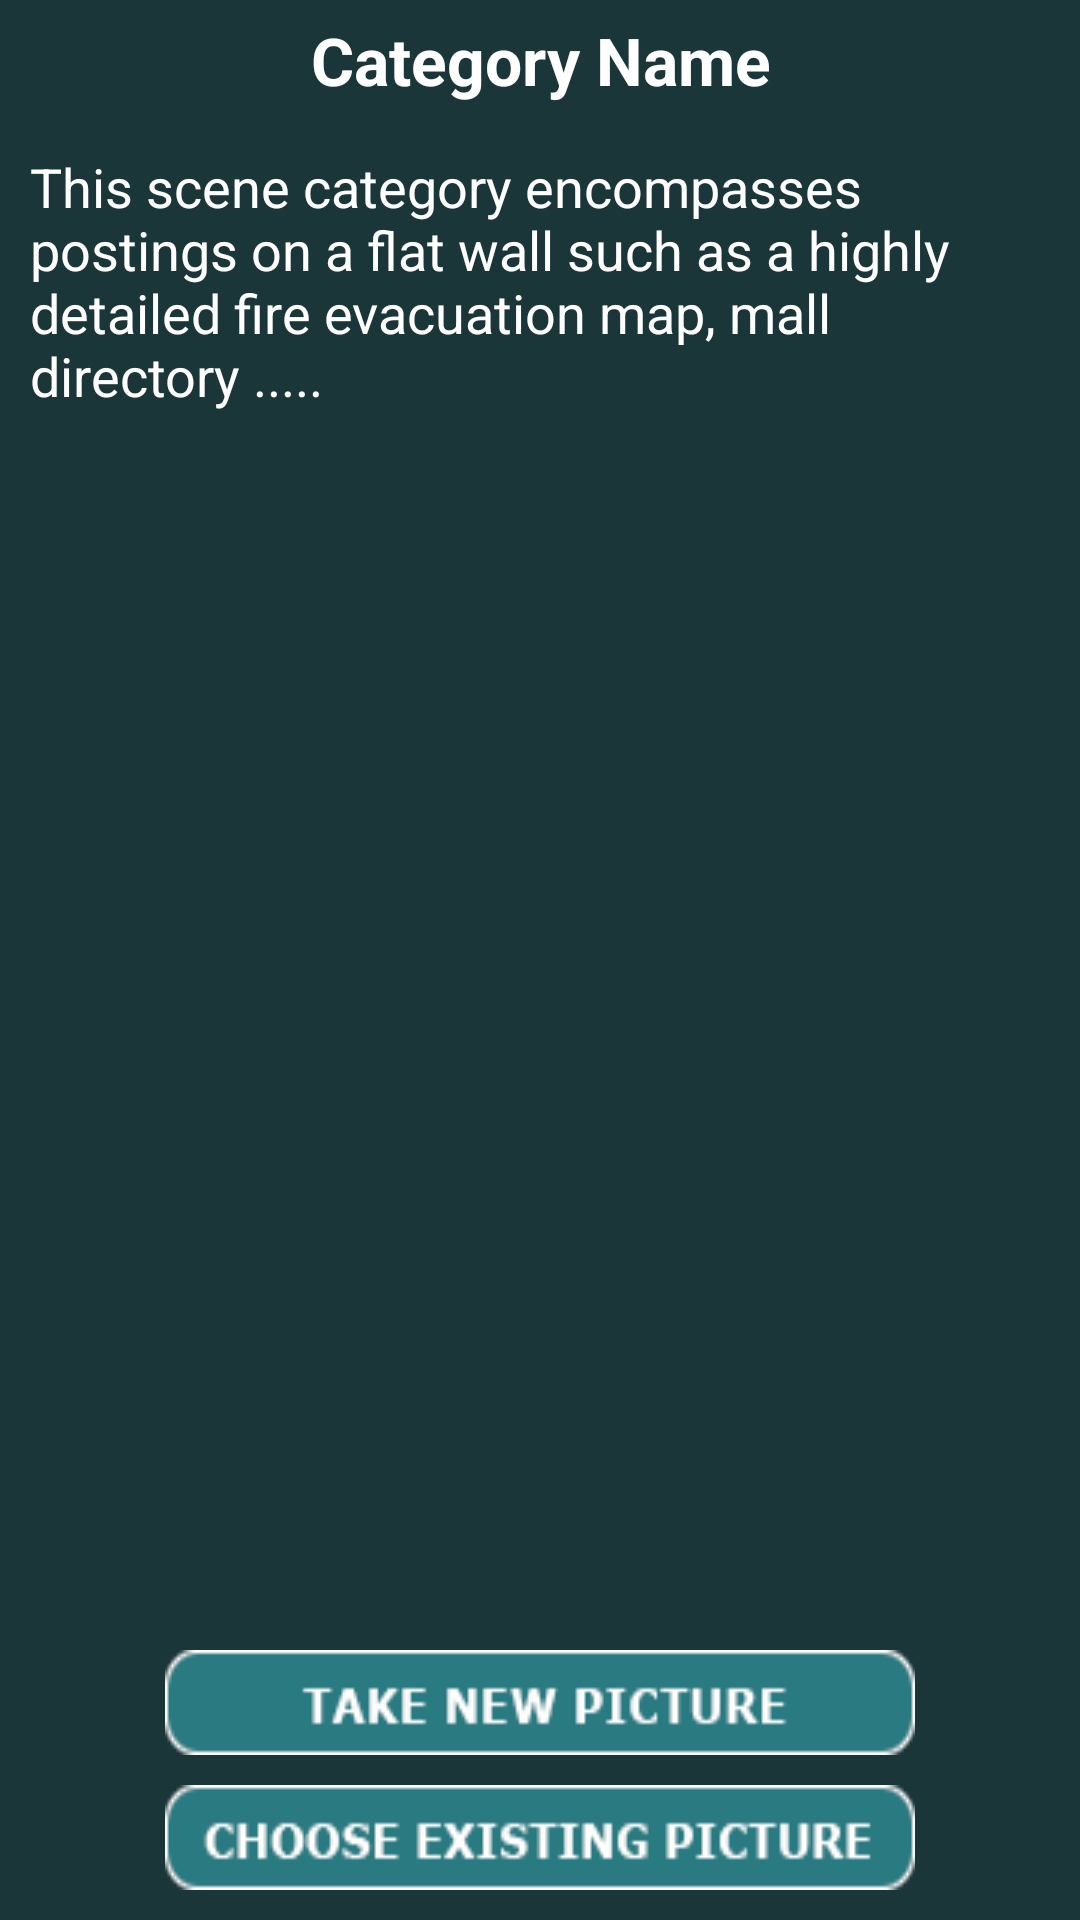

Reconstruct the res/layout file that produces this screen, plus the resources it refers to.
<!-- AndroidManifest.xml: activity theme Theme.AppCompat -->
<!-- res/layout/instructions.xml -->
<?xml version="1.0" encoding="utf-8"?>
<LinearLayout
    xmlns:android="http://schemas.android.com/apk/res/android"
    xmlns:tools="http://schemas.android.com/tools"
    tools:ignore="nestedWeights"
    android:layout_width="match_parent"
    android:layout_height="match_parent"
    android:orientation="vertical" 
    android:background="@color/background" >

    <TextView
        android:id="@+id/categoryNameHeading"
        android:layout_width="match_parent"
        android:layout_height="40dp"
        android:textStyle="bold"
        android:gravity="center_vertical|center_horizontal"
        android:text="@string/placeholderCategoryName"
        android:textAppearance="?android:attr/textAppearanceLarge"
        android:textColor="@android:color/white"/>

    <TextView
        android:id="@+id/categoryDescription"
        android:layout_width="match_parent"
        android:layout_height="wrap_content"
        android:layout_margin="10dp"
        android:gravity="center_vertical"
        android:text="@string/placeholderInstructions"
        android:textAppearance="?android:attr/textAppearanceMedium"
        android:textColor="@android:color/white"/>


    <ScrollView
        android:layout_width="match_parent"
        android:layout_height="0dp"
        android:layout_weight="1">

        <LinearLayout
            android:layout_width="match_parent"
            android:layout_height="wrap_content"
            android:orientation="vertical" >

            <HorizontalScrollView
                android:layout_width="match_parent"
                android:layout_height="140dp" >

                <LinearLayout
                    android:id="@+id/examplePhotos"
                    android:layout_width="wrap_content"
                    android:layout_height="match_parent"
                    android:orientation="horizontal" >     
                </LinearLayout>
                
            </HorizontalScrollView>
        </LinearLayout>
    
    </ScrollView>


    
    <LinearLayout
        android:layout_width="match_parent"
        android:layout_height="wrap_content"
        android:layout_marginTop="20dp"
        android:orientation="vertical">
        <Button
            android:id="@+id/launchCamera"
            android:layout_width="250dp"
            android:layout_gravity="center"
            android:layout_height="35dp"
            android:background="@drawable/takenewpicture"
            android:layout_marginBottom="10dp"
            android:layout_marginRight="10dp"
            android:layout_marginLeft="10dp"
            style="?android:attr/buttonBarButtonStyle"/>
        <Button
            android:id="@+id/launchGallery"
            android:layout_width="250dp"
            android:layout_gravity="center"
            android:layout_height="35dp"
            android:background="@drawable/chooseexistingpicture"
            android:layout_marginBottom="10dp"
            android:layout_marginRight="10dp"
            android:layout_marginLeft="10dp"
            style="?android:attr/buttonBarButtonStyle"/>
    </LinearLayout>
</LinearLayout>
<!-- resources referenced by this layout -->
<resources>
  <color name="background">#1B3639</color>
  <!-- drawable chooseexistingpicture: png bitmap (drawable, 3374 bytes) -->
  <!-- drawable takenewpicture: png bitmap (drawable, 2825 bytes) -->
  <string name="placeholderCategoryName">Category Name</string>
  <string name="placeholderInstructions">This scene category encompasses postings on a flat wall such as a highly detailed fire evacuation map, mall directory .....</string>
</resources>
